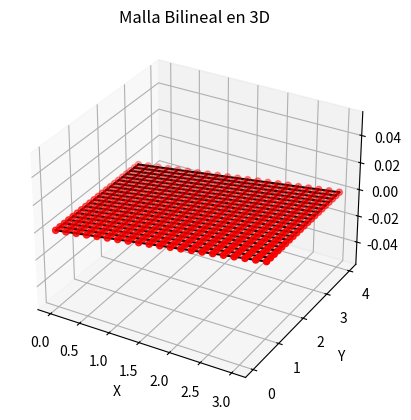

The matplotlib source for this figure:
import matplotlib.pyplot as plt
import numpy as np
from mpl_toolkits.mplot3d import Axes3D  # Importar herramientas 3D
class Point():
    def __init__(self, x:float, y:float, z:float=0.0):
        self.y = y
        self.x = x
        self.z = z
        pass
    
    def __str__(self):
        return f"{self.x} {self.y} {self.z}"

    def __add__(self, otro):
        return Point(self.x + otro.x, self.y + otro.y, self.z +  otro.z)
    
    def __mul__(self, otro):
        if isinstance(otro, (float, int)):  # Multiplicar por un escalar
            return Point(self.x * otro, self.y * otro, self.z * otro)
        else:
            raise TypeError("Solo se puede multiplicar por un escalar (int o float)")

    def __rmul__(self, otro):
        # Manejar la multiplicación cuando el escalar está a la izquierda (por ejemplo, 2 * punto)
        return self.__mul__(otro)

    def __str__(self):
        return f"Point({self.x}, {self.y}, {self.z})"

    def __eq__(self, otro):
        # Comparar dos puntos para ver si son iguales
        return self.x == otro.x and self.y == otro.y and self.z == otro.z

class MallaBilineal():
    
    # Recibe los puntos que definen al cuadrilatero
    # Para generar la malla, dividimos u y v en n partes, i.e para una malla\
    # de 10X10 dividimos en 10 partes, u={0,0.1,0.2,…,1},v={0,0.1,0.2,…,1}
    def __init__(self, pt00:Point=Point(0,0), pt01:Point=Point(0,1)\
                     , pt10:Point=Point(1,0), pt11:Point=Point(1,1)\
                     , subdivisions: int=10):
        self.mesh = []
        self.pt00 = pt00
        self.pt01 = pt01
        self.pt10 = pt10
        self.pt11 = pt11
        self.subdivisions = subdivisions
    
        # Función de interpolación bilineal
        # Retorna el punto interpolado | un ejemplo:
        # En un cuadrilatero donde p00 = (0,0), p01 = (0,2)
        # p10 = (2,0), p11 = (2,2), la interpolacion  en (0.5, 0.5)
        # retorna  pt = (1,1), punto ubicado en el centro del cuadrilatero
    def bilinear_interpolation(self, u:float, v:float): #u y v oscilan entre 0 y 1 o los rangos del cuadrilatero
        return (1 - u) * (1 - v) * self.pt00 + u * (1 - v) * self.pt10 + (1 - u) * v * self.pt01 + u * v * self.pt11

    def generate_mesh(self):
        u=v=0
        for x in range(self.subdivisions + 1):  # Iterar sobre subdivisiones en u
            u = x * (1 / self.subdivisions)  # Calcular u
            for y in range(self.subdivisions + 1):  # Iterar sobre subdivisiones en v
                v = y * (1 / self.subdivisions)  # Calcular v
                self.mesh.append(self.bilinear_interpolation(u, v))  # Añadir punto a la malla
        return self.mesh

# MAIN
malla = MallaBilineal( Point(0,0), Point(0,3), Point(3,1), Point(3,4), 20)  # Ajustes por defecto
malla.generate_mesh()  # Generar malla

# Convertir a un array de numpy para facilitar la visualización
mesh_points = np.array([[point.x, point.y, point.z] for point in malla.mesh])

# Reorganizar los puntos en una cuadrícula para la visualización 3D
subdivisions = malla.subdivisions + 1
#El operador [:, 0] significa "todas las filas, columna 0".
#El método reshape de NumPy reorganiza un array 1D en un array 2D con la forma especificada.
#En este caso, mesh_points[:, 0].reshape(subdivisions, subdivisions)
# toma las coordenadas x (que están en un array 1D) y las reorganiza en
# una matriz 2D de tamaño subdivisions×subdivisions
# matplotlib espera una cuadricula  estructurada (matriz 2d) de tus valores
# matplotlib necesita que los datos estén en un formato de matriz 2D para 
# poder graficar superficies (plot_surface) y líneas (plot).
X = mesh_points[:, 0].reshape(subdivisions, subdivisions)
Y = mesh_points[:, 1].reshape(subdivisions, subdivisions)
Z = mesh_points[:, 2].reshape(subdivisions, subdivisions)

# Visualizar la malla en 3D
fig = plt.figure()
ax = fig.add_subplot(111, projection='3d')  # Crear un gráfico 3D

# Graficar la superficie
ax.plot_surface(X, Y, Z, color='black', alpha=0.12)

# Graficar los puntos de la malla
ax.scatter(X, Y, Z, color='red')

# Conectar los puntos con líneas
for i in range(subdivisions):
    ax.plot(X[i, :], Y[i, :], Z[i, :], color='black')  # Líneas en dirección u
    ax.plot(X[:, i], Y[:, i], Z[:, i], color='black')  # Líneas en dirección v

# Etiquetar los ejes
ax.set_xlabel('X')
ax.set_ylabel('Y')
ax.set_zlabel('Z')

# Agregar un título al gráfico
plt.title('Malla Bilineal en 3D')

# Mostrar el gráfico
plt.show()
